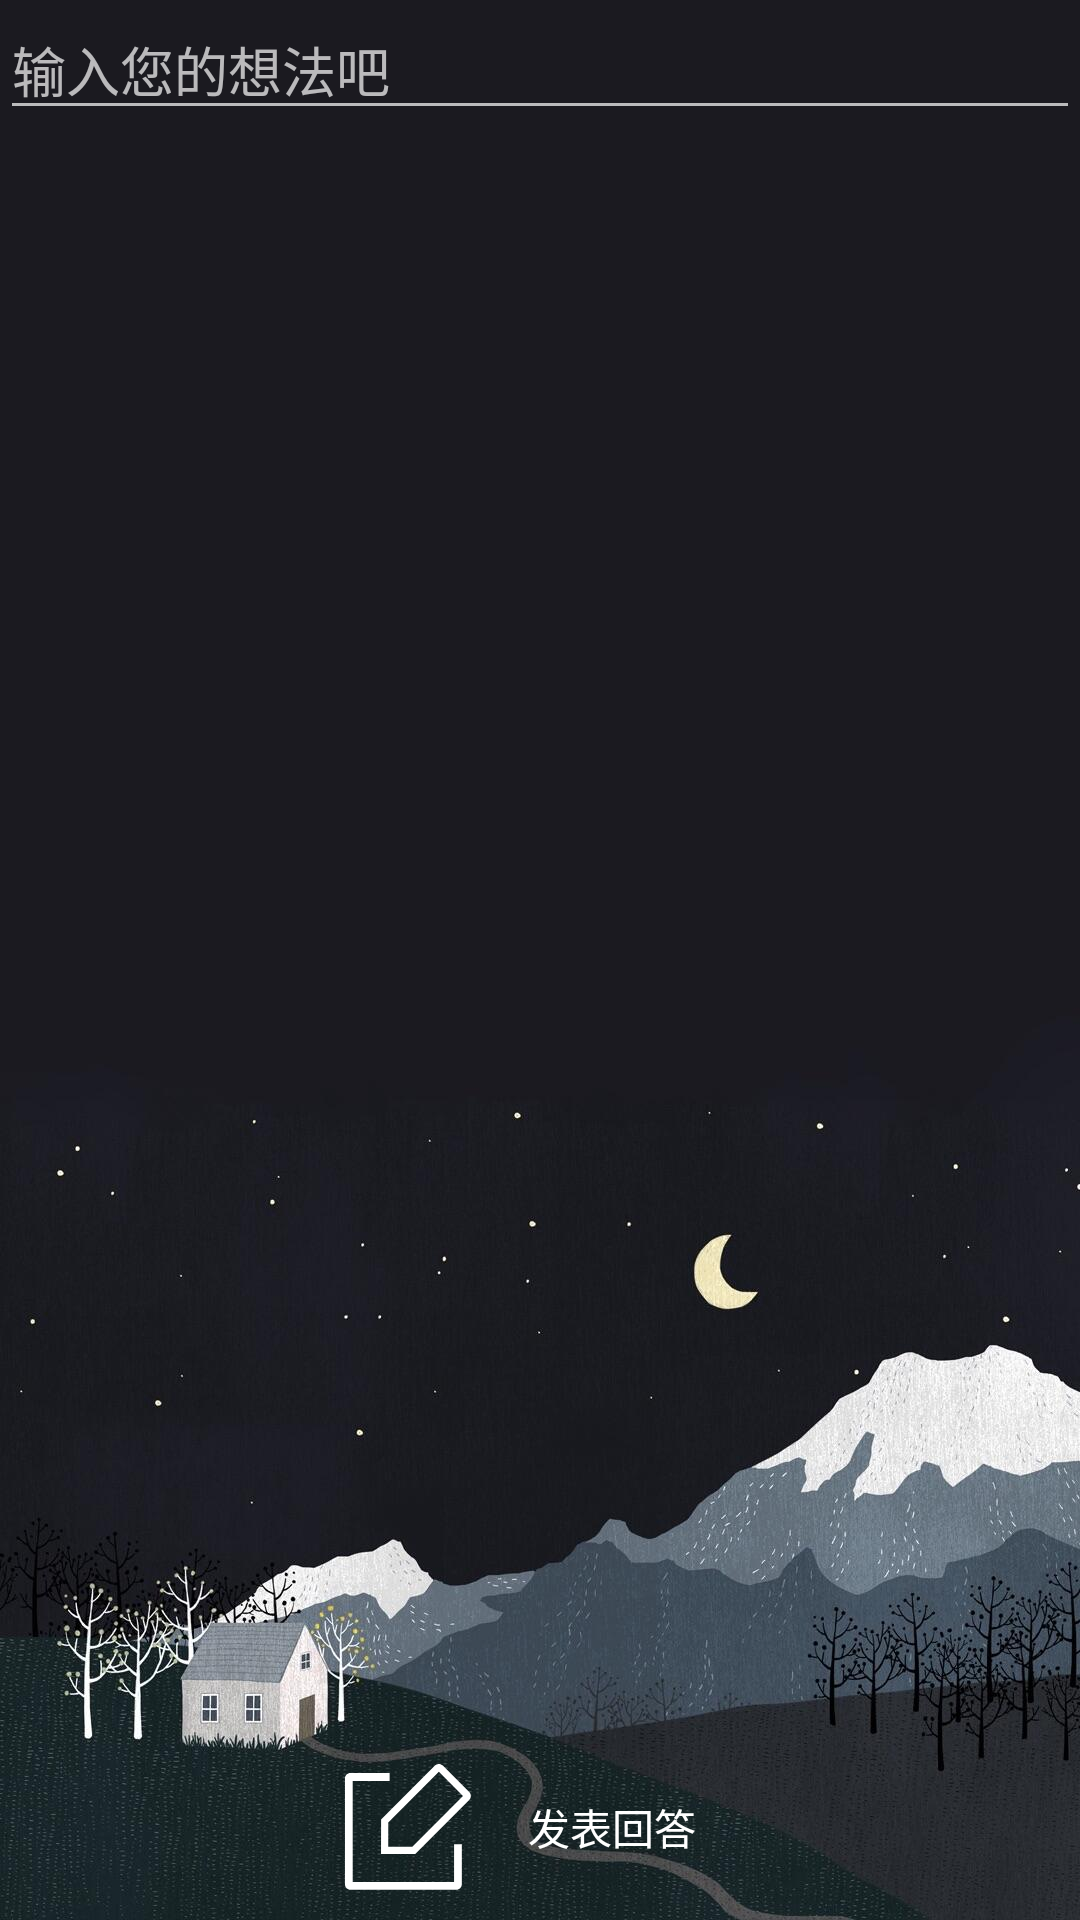

Write the Android layout XML for this screen, with the resource values it uses.
<!-- AndroidManifest.xml: application theme BaseAppTheme -->
<!-- res/layout/activity_answer.xml -->
<?xml version="1.0" encoding="utf-8"?>
<LinearLayout xmlns:android="http://schemas.android.com/apk/res/android"
    xmlns:tools="http://schemas.android.com/tools"
    android:layout_width="match_parent"
    android:layout_height="match_parent"
    android:orientation="vertical"
    android:background="@drawable/bg7">

    <LinearLayout
        android:layout_width="match_parent"
        android:layout_height="0dp"
        android:layout_weight="1"
        android:orientation="vertical"
        tools:ignore="Suspicious0dp">

        <EditText
            android:id="@+id/edittxt"
            android:layout_width="match_parent"
            android:layout_height="wrap_content"
            android:ems="10"
            android:gravity="start|top"
            android:hint="输入您的想法吧"
            android:inputType="textMultiLine" />

    </LinearLayout>

    <LinearLayout
        android:layout_width="match_parent"
        android:layout_height="wrap_content"
        android:gravity="bottom"
        android:orientation="vertical">

        <Button
            android:id="@+id/btnsendanswer"
            android:layout_width="150dp"
            android:layout_height="wrap_content"
            android:layout_gravity="center"
            android:background="@drawable/trp_background"
            android:drawableLeft="@drawable/ic_fabu"
            android:text="发表回答" />
            

    </LinearLayout>
</LinearLayout>
<!-- resources referenced by this layout -->
<resources>
  <!-- drawable bg7: jpg bitmap (drawable, 97136 bytes) -->
  <!-- drawable ic_fabu (drawable) -->
  <vector android:height="48dp" android:viewportHeight="1024"
      android:viewportWidth="1025" android:width="48dp" xmlns:android="http://schemas.android.com/apk/res/android">
      <path android:fillColor="#ffffff" android:pathData="M840.45,902.75 L118.92,902.75 118.92,184.12l262.81,0 0,-55.26L102.35,128.86c-21.33,0 -38.69,17.53 -38.69,39.07l0,751.02c0,21.54 17.36,39.07 38.69,39.07l754.68,0c21.33,0 38.69,-17.53 38.69,-39.07l0,-284.5 -55.26,0L840.45,902.75 840.45,902.75zM564.29,703.87l-243.76,0.01 0.45,-244.79L704.22,75.15c6.74,-6.73 15.68,-10.81 25.16,-11.5 11.52,-0.84 22.81,3.37 30.97,11.54l187.84,188.18c7.49,7.5 11.61,17.47 11.59,28.07 -0.01,10.6 -4.15,20.57 -11.65,28.05L564.29,703.87zM371.8,652.71l171.36,-0 360.69,-361.33L732.25,119.47 372.11,480.34 371.8,652.71z"/>
  </vector>
  <!-- drawable trp_background (drawable) -->
  <?xml version="1.0" encoding="utf-8"?>
  <shape xmlns:android="http://schemas.android.com/apk/res/android"
      android:shape="rectangle" >
  
      <padding
          android:bottom="7dp"
          android:left="7dp"
          android:right="7dp"
          android:top="7dp" />
      
      <corners android:radius="0dp" />
  
      <stroke
          android:width="0px"
          android:color="@color/zhiqwhite" />
      <solid android:color="#00ff00ff" />
  
  </shape>
  <style name="BaseAppTheme" parent="Theme.AppCompat">
          
          <item name="colorPrimary">@color/colorPrimaryDark</item>
          <item name="colorPrimaryDark">@color/colorPrimaryDark</item>
          <item name="colorAccent">@color/colorAccent</item>
          
          <item name="windowActionBar">false</item>
          <item name="windowNoTitle">true</item>
      </style>
  <color name="zhiqwhite">#FFFFFF</color>
  <color name="colorPrimaryDark">#3700B3</color>
  <color name="colorAccent">#03DAC5</color>
</resources>
